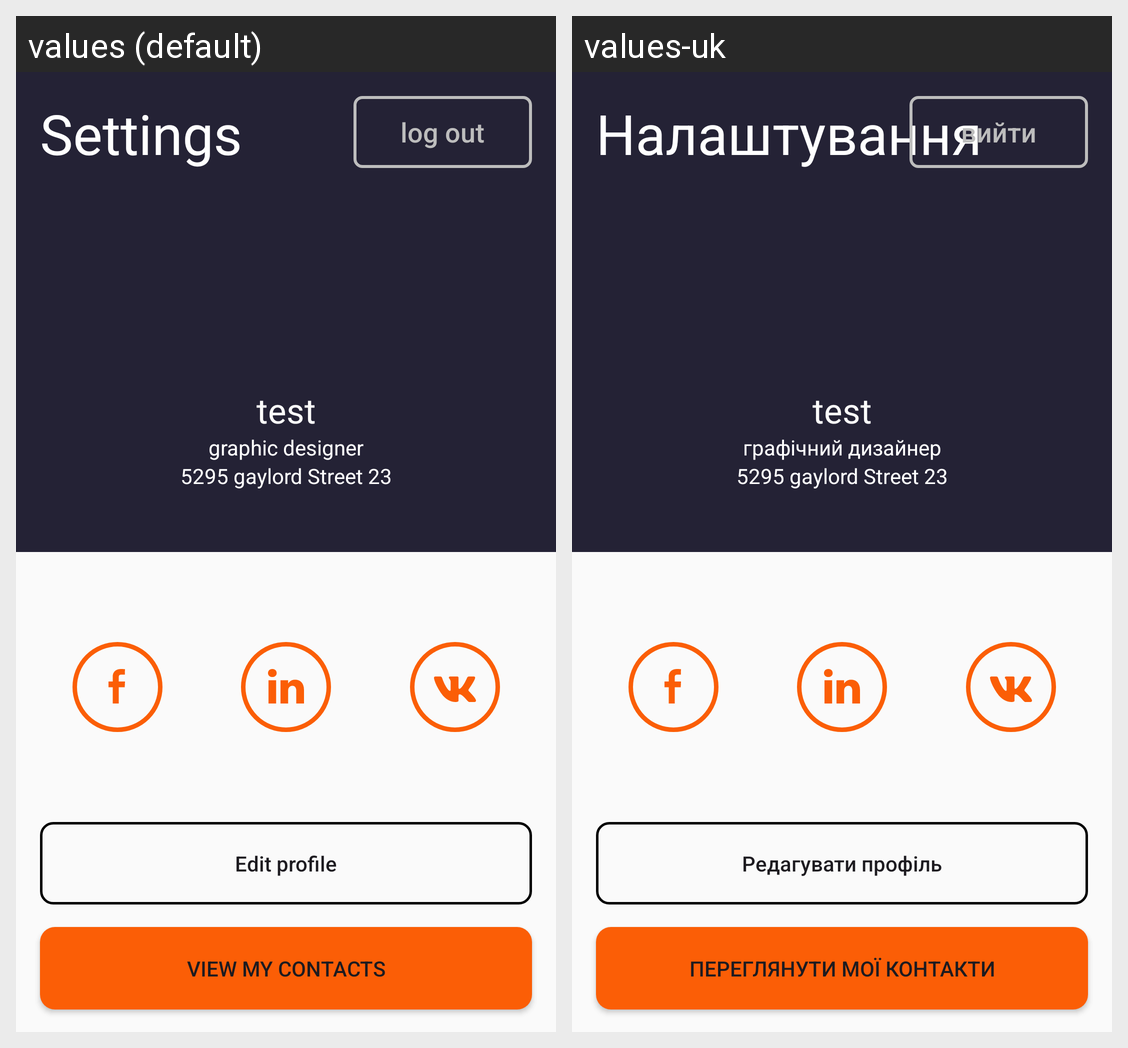

For this localized Android screen grid, give each drawn string resource with its value in every locale shown.
Android screen res/layout/fragment_main_profile.xml rendered under 2 locales, left to right: values (default), values-uk. Device: Nexus 5 (rendered at 1080×1920; each locale shown at half size, 540×960, under a caption strip naming it); theme Theme.Homework1.
Strings drawn on this screen, with the default value and each locale's value (text and hints the layout hard-codes, and strings that could not be matched under every locale, appear in the picture but are not listed):

settings
  values: Settings
  values-uk: Налаштування

log_out_button_text
  values: log out
  values-uk: вийти

job
  values: graphic designer
  values-uk: графічний дизайнер

adress
  values: 5295 gaylord Street 23
  values-uk: 5295 gaylord Street 23

edit_profile
  values: Edit profile
  values-uk: Редагувати профіль

view_my_contacts
  values: View my contacts
  values-uk: Переглянути мої контакти
